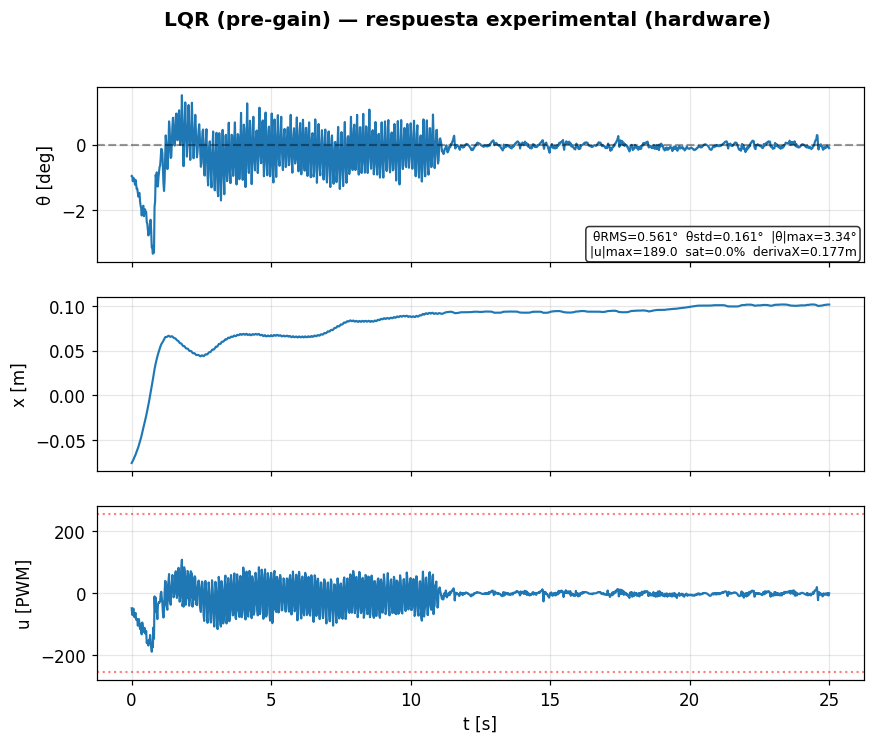

The data file committed next to this chart (first rows):
t_ms, theta_deg, theta_dot_dps, x_m, x_dot_ms, u_pwm, setpoint_deg, modo
216.0, -0.96, 4.6, -0.0754, 0.06, -49.0, 0.0, 0.0
236.0, -0.97, -7.3, -0.0742, 0.072, -70.0, 0.0, 0.0
256.0, -1.12, -2.8, -0.073, 0.06, -71.0, 0.0, 0.0
276.0, -1.03, 6.0, -0.0717, 0.06, -50.0, 0.0, 0.0
296.0, -1.03, -6.4, -0.0703, 0.072, -72.0, 0.0, 0.0
316.0, -1.12, -6.9, -0.069, 0.072, -78.0, 0.0, 0.0
336.0, -1.23, 2.8, -0.0674, 0.084, -68.0, 0.0, 0.0
356.0, -1.08, -0.4, -0.066, 0.072, -64.0, 0.0, 0.0
376.0, -1.21, -8.3, -0.0643, 0.084, -86.0, 0.0, 0.0
396.0, -1.36, -3.1, -0.0628, 0.072, -85.0, 0.0, 0.0
416.0, -1.35, -2.5, -0.061, 0.096, -84.0, 0.0, 0.0
436.0, -1.48, -10.2, -0.0592, 0.096, -105.0, 0.0, 0.0
456.0, -1.59, 0.6, -0.0574, 0.084, -93.0, 0.0, 0.0
476.0, -1.5, 2.9, -0.0553, 0.096, -84.0, 0.0, 0.0
496.0, -1.48, -9.0, -0.0533, 0.096, -103.0, 0.0, 0.0
516.0, -1.74, -7.6, -0.0513, 0.096, -116.0, 0.0, 0.0
536.0, -1.87, 6.8, -0.0489, 0.12, -99.0, 0.0, 0.0
556.0, -1.95, -5.8, -0.0466, 0.12, -125.0, 0.0, 0.0
576.0, -2.17, -2.6, -0.044, 0.131, -133.0, 0.0, 0.0
596.0, -1.97, 12.6, -0.0415, 0.131, -95.0, 0.0, 0.0
616.0, -1.9, 1.2, -0.0388, 0.131, -110.0, 0.0, 0.0
636.0, -1.87, -5.0, -0.0363, 0.12, -119.0, 0.0, 0.0
656.0, -2.19, 2.5, -0.0337, 0.131, -126.0, 0.0, 0.0
676.0, -2.04, 5.5, -0.031, 0.131, -112.0, 0.0, 0.0
696.0, -1.98, -4.5, -0.0282, 0.143, -125.0, 0.0, 0.0
716.0, -2.08, -5.3, -0.0255, 0.143, -132.0, 0.0, 0.0
736.0, -2.06, -0.3, -0.0227, 0.143, -122.0, 0.0, 0.0
756.0, -2.37, -11.9, -0.0197, 0.143, -161.0, 0.0, 0.0
776.0, -2.43, -5.7, -0.0167, 0.155, -154.0, 0.0, 0.0
796.0, -2.62, -4.9, -0.0136, 0.155, -164.0, 0.0, 0.0
816.0, -2.78, -2.2, -0.0104, 0.155, -169.0, 0.0, 0.0
836.0, -2.65, 3.8, -0.0071, 0.167, -151.0, 0.0, 0.0
856.0, -2.69, -0.1, -0.0036, 0.167, -160.0, 0.0, 0.0
876.0, -2.36, 3.0, 0.0, 0.179, -135.0, 0.0, 0.0
896.0, -2.3, -8.6, 0.0033, 0.179, -151.0, 0.0, 0.0
916.0, -2.68, -10.2, 0.0068, 0.179, -176.0, 0.0, 0.0
936.0, -3.15, -1.5, 0.0104, 0.179, -189.0, 0.0, 0.0
956.0, -3.17, 12.3, 0.0141, 0.179, -167.0, 0.0, 0.0
976.0, -3.34, 14.1, 0.0179, 0.191, -174.0, 0.0, 0.0
996.0, -3.09, 42.8, 0.0219, 0.203, -111.0, 0.0, 0.0
1016, -3.31, 29.0, 0.0257, 0.191, -147.0, 0.0, 0.0
1036, -1.9, 59.7, 0.0294, 0.191, -11.0, 0.0, 0.0
1056, -1.74, 24.7, 0.0328, 0.167, -61.0, 0.0, 0.0
1076, -0.93, 23.3, 0.0357, 0.143, -15.0, 0.0, 0.0
1096, -1.04, 4.0, 0.0385, 0.131, -54.0, 0.0, 0.0
1116, -0.85, -2.8, 0.041, 0.12, -55.0, 0.0, 0.0
1136, -1.28, -4.8, 0.0435, 0.12, -84.0, 0.0, 0.0
1156, -1.28, 21.9, 0.0458, 0.12, -39.0, 0.0, 0.0
1176, -1.0, 16.4, 0.0479, 0.108, -31.0, 0.0, 0.0
1196, -0.83, 11.5, 0.05, 0.096, -29.0, 0.0, 0.0
1216, -0.69, 5.5, 0.052, 0.096, -31.0, 0.0, 0.0
1236, -0.64, 7.1, 0.0538, 0.084, -25.0, 0.0, 0.0
1256, -0.42, 12.7, 0.0556, 0.084, -3.0, 0.0, 0.0
1276, -0.13, 7.1, 0.0571, 0.072, 4.0, 0.0, 0.0
1296, -0.15, -5.5, 0.0582, 0.048, -17.0, 0.0, 0.0
1316, -0.26, -9.9, 0.0592, 0.048, -32.0, 0.0, 0.0
1336, -0.7, -14.3, 0.0601, 0.048, -66.0, 0.0, 0.0
1356, -1.2, -4.7, 0.0613, 0.06, -79.0, 0.0, 0.0
1376, -1.42, 16.5, 0.0625, 0.06, -56.0, 0.0, 0.0
1396, -1.1, 39.5, 0.0638, 0.072, 1.0, 0.0, 0.0
... 1,191 more rows
